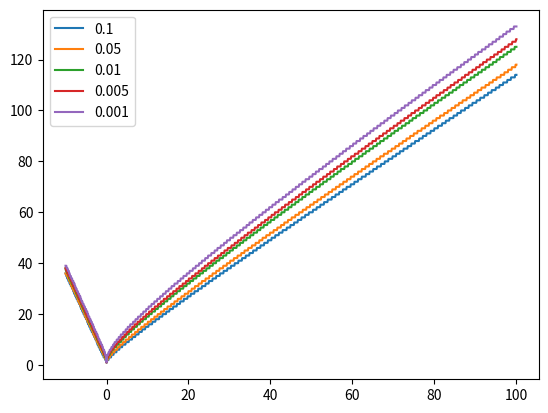

Reproduce this figure in Python.
import numpy as np
import math
import matplotlib.pyplot as plt

# e^x = sum (x^n)/(n!) = 1 + x + x^2/2 + x^3/6 + ...

thresholds = np.array([0.1, 0.05, 0.01, 0.005, 0.001])

def expError(xVal, approx):
    truth = math.exp(xVal)
    return abs(truth - approx) / truth

def doCalc(xArr, thresh):
    ret = np.array([])
    for xx in xArr:
        i = 1; approx = 1
        while expError(xx, approx) > thresh:
            approx += (xx**i) / math.factorial(i)
            i += 1
        ret = np.append(ret, i)
    return ret

x = np.linspace(-10, 100, 1101)
plt.figure()
for th in thresholds:
    plt.plot(x, doCalc(x, th), label=th)
plt.legend()
plt.show()

